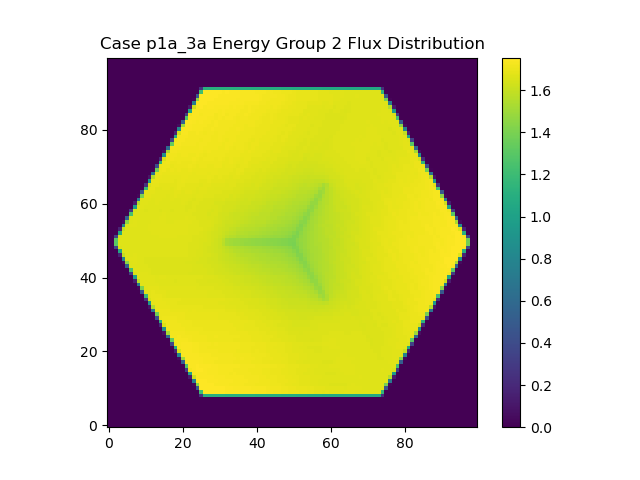

The file beside this chart, header and first rows:
0.000000000000000000e+00, 0.000000000000000000e+00, 0.000000000000000000e+00, 0.000000000000000000e+00, 0.000000000000000000e+00, 0.000000000000000000e+00, 0.000000000000000000e+00, 0.000000000000000000e+00, 0.000000000000000000e+00, 0.000000000000000000e+00, 0.000000000000000000e+00, 0.000000000000000000e+00, 0.000000000000000000e+00, 0.000000000000000000e+00, 0.000000000000000000e+00, 0.000000000000000000e+00, 0.000000000000000000e+00, 0.000000000000000000e+00, 0.000000000000000000e+00, 0.000000000000000000e+00, 0.000000000000000000e+00, 0.000000000000000000e+00, 0.000000000000000000e+00, 0.000000000000000000e+00
0.000000000000000000e+00, 0.000000000000000000e+00, 0.000000000000000000e+00, 0.000000000000000000e+00, 0.000000000000000000e+00, 0.000000000000000000e+00, 0.000000000000000000e+00, 0.000000000000000000e+00, 0.000000000000000000e+00, 0.000000000000000000e+00, 0.000000000000000000e+00, 0.000000000000000000e+00, 0.000000000000000000e+00, 0.000000000000000000e+00, 0.000000000000000000e+00, 0.000000000000000000e+00, 0.000000000000000000e+00, 0.000000000000000000e+00, 0.000000000000000000e+00, 0.000000000000000000e+00, 0.000000000000000000e+00, 0.000000000000000000e+00, 0.000000000000000000e+00, 0.000000000000000000e+00
0.000000000000000000e+00, 0.000000000000000000e+00, 0.000000000000000000e+00, 0.000000000000000000e+00, 0.000000000000000000e+00, 0.000000000000000000e+00, 0.000000000000000000e+00, 0.000000000000000000e+00, 0.000000000000000000e+00, 0.000000000000000000e+00, 0.000000000000000000e+00, 0.000000000000000000e+00, 0.000000000000000000e+00, 0.000000000000000000e+00, 0.000000000000000000e+00, 0.000000000000000000e+00, 0.000000000000000000e+00, 0.000000000000000000e+00, 0.000000000000000000e+00, 0.000000000000000000e+00, 0.000000000000000000e+00, 0.000000000000000000e+00, 0.000000000000000000e+00, 0.000000000000000000e+00
0.000000000000000000e+00, 0.000000000000000000e+00, 0.000000000000000000e+00, 0.000000000000000000e+00, 0.000000000000000000e+00, 0.000000000000000000e+00, 0.000000000000000000e+00, 0.000000000000000000e+00, 0.000000000000000000e+00, 0.000000000000000000e+00, 0.000000000000000000e+00, 0.000000000000000000e+00, 0.000000000000000000e+00, 0.000000000000000000e+00, 0.000000000000000000e+00, 0.000000000000000000e+00, 0.000000000000000000e+00, 0.000000000000000000e+00, 0.000000000000000000e+00, 0.000000000000000000e+00, 0.000000000000000000e+00, 0.000000000000000000e+00, 0.000000000000000000e+00, 0.000000000000000000e+00
0.000000000000000000e+00, 0.000000000000000000e+00, 0.000000000000000000e+00, 0.000000000000000000e+00, 0.000000000000000000e+00, 0.000000000000000000e+00, 0.000000000000000000e+00, 0.000000000000000000e+00, 0.000000000000000000e+00, 0.000000000000000000e+00, 0.000000000000000000e+00, 0.000000000000000000e+00, 0.000000000000000000e+00, 0.000000000000000000e+00, 0.000000000000000000e+00, 0.000000000000000000e+00, 0.000000000000000000e+00, 0.000000000000000000e+00, 0.000000000000000000e+00, 0.000000000000000000e+00, 0.000000000000000000e+00, 0.000000000000000000e+00, 0.000000000000000000e+00, 0.000000000000000000e+00
0.000000000000000000e+00, 0.000000000000000000e+00, 0.000000000000000000e+00, 0.000000000000000000e+00, 0.000000000000000000e+00, 0.000000000000000000e+00, 0.000000000000000000e+00, 0.000000000000000000e+00, 0.000000000000000000e+00, 0.000000000000000000e+00, 0.000000000000000000e+00, 0.000000000000000000e+00, 0.000000000000000000e+00, 0.000000000000000000e+00, 0.000000000000000000e+00, 0.000000000000000000e+00, 0.000000000000000000e+00, 0.000000000000000000e+00, 0.000000000000000000e+00, 0.000000000000000000e+00, 0.000000000000000000e+00, 0.000000000000000000e+00, 0.000000000000000000e+00, 0.000000000000000000e+00
0.000000000000000000e+00, 0.000000000000000000e+00, 0.000000000000000000e+00, 0.000000000000000000e+00, 0.000000000000000000e+00, 0.000000000000000000e+00, 0.000000000000000000e+00, 0.000000000000000000e+00, 0.000000000000000000e+00, 0.000000000000000000e+00, 0.000000000000000000e+00, 0.000000000000000000e+00, 0.000000000000000000e+00, 0.000000000000000000e+00, 0.000000000000000000e+00, 0.000000000000000000e+00, 0.000000000000000000e+00, 0.000000000000000000e+00, 0.000000000000000000e+00, 0.000000000000000000e+00, 0.000000000000000000e+00, 0.000000000000000000e+00, 0.000000000000000000e+00, 0.000000000000000000e+00
0.000000000000000000e+00, 0.000000000000000000e+00, 0.000000000000000000e+00, 0.000000000000000000e+00, 0.000000000000000000e+00, 0.000000000000000000e+00, 0.000000000000000000e+00, 0.000000000000000000e+00, 0.000000000000000000e+00, 0.000000000000000000e+00, 0.000000000000000000e+00, 0.000000000000000000e+00, 0.000000000000000000e+00, 0.000000000000000000e+00, 0.000000000000000000e+00, 0.000000000000000000e+00, 0.000000000000000000e+00, 0.000000000000000000e+00, 0.000000000000000000e+00, 0.000000000000000000e+00, 0.000000000000000000e+00, 0.000000000000000000e+00, 0.000000000000000000e+00, 0.000000000000000000e+00
0.000000000000000000e+00, 0.000000000000000000e+00, 0.000000000000000000e+00, 0.000000000000000000e+00, 0.000000000000000000e+00, 0.000000000000000000e+00, 0.000000000000000000e+00, 0.000000000000000000e+00, 0.000000000000000000e+00, 0.000000000000000000e+00, 0.000000000000000000e+00, 0.000000000000000000e+00, 0.000000000000000000e+00, 0.000000000000000000e+00, 0.000000000000000000e+00, 0.000000000000000000e+00, 0.000000000000000000e+00, 0.000000000000000000e+00, 0.000000000000000000e+00, 0.000000000000000000e+00, 0.000000000000000000e+00, 0.000000000000000000e+00, 0.000000000000000000e+00, 0.000000000000000000e+00
0.000000000000000000e+00, 0.000000000000000000e+00, 0.000000000000000000e+00, 0.000000000000000000e+00, 0.000000000000000000e+00, 0.000000000000000000e+00, 0.000000000000000000e+00, 0.000000000000000000e+00, 0.000000000000000000e+00, 0.000000000000000000e+00, 0.000000000000000000e+00, 0.000000000000000000e+00, 0.000000000000000000e+00, 0.000000000000000000e+00, 0.000000000000000000e+00, 0.000000000000000000e+00, 0.000000000000000000e+00, 0.000000000000000000e+00, 0.000000000000000000e+00, 0.000000000000000000e+00, 0.000000000000000000e+00, 0.000000000000000000e+00, 0.000000000000000000e+00, 0.000000000000000000e+00
0.000000000000000000e+00, 0.000000000000000000e+00, 0.000000000000000000e+00, 0.000000000000000000e+00, 0.000000000000000000e+00, 0.000000000000000000e+00, 0.000000000000000000e+00, 0.000000000000000000e+00, 0.000000000000000000e+00, 0.000000000000000000e+00, 0.000000000000000000e+00, 0.000000000000000000e+00, 0.000000000000000000e+00, 0.000000000000000000e+00, 0.000000000000000000e+00, 0.000000000000000000e+00, 0.000000000000000000e+00, 0.000000000000000000e+00, 0.000000000000000000e+00, 0.000000000000000000e+00, 0.000000000000000000e+00, 0.000000000000000000e+00, 0.000000000000000000e+00, 0.000000000000000000e+00
0.000000000000000000e+00, 0.000000000000000000e+00, 0.000000000000000000e+00, 0.000000000000000000e+00, 0.000000000000000000e+00, 0.000000000000000000e+00, 0.000000000000000000e+00, 0.000000000000000000e+00, 0.000000000000000000e+00, 0.000000000000000000e+00, 0.000000000000000000e+00, 0.000000000000000000e+00, 0.000000000000000000e+00, 0.000000000000000000e+00, 0.000000000000000000e+00, 0.000000000000000000e+00, 0.000000000000000000e+00, 0.000000000000000000e+00, 0.000000000000000000e+00, 0.000000000000000000e+00, 0.000000000000000000e+00, 0.000000000000000000e+00, 0.000000000000000000e+00, 4.786400683817049805e+12
0.000000000000000000e+00, 0.000000000000000000e+00, 0.000000000000000000e+00, 0.000000000000000000e+00, 0.000000000000000000e+00, 0.000000000000000000e+00, 0.000000000000000000e+00, 0.000000000000000000e+00, 0.000000000000000000e+00, 0.000000000000000000e+00, 0.000000000000000000e+00, 0.000000000000000000e+00, 0.000000000000000000e+00, 0.000000000000000000e+00, 0.000000000000000000e+00, 0.000000000000000000e+00, 0.000000000000000000e+00, 0.000000000000000000e+00, 0.000000000000000000e+00, 0.000000000000000000e+00, 0.000000000000000000e+00, 0.000000000000000000e+00, 0.000000000000000000e+00, 1.243873712907841875e+14
0.000000000000000000e+00, 0.000000000000000000e+00, 0.000000000000000000e+00, 0.000000000000000000e+00, 0.000000000000000000e+00, 0.000000000000000000e+00, 0.000000000000000000e+00, 0.000000000000000000e+00, 0.000000000000000000e+00, 0.000000000000000000e+00, 0.000000000000000000e+00, 0.000000000000000000e+00, 0.000000000000000000e+00, 0.000000000000000000e+00, 0.000000000000000000e+00, 0.000000000000000000e+00, 0.000000000000000000e+00, 0.000000000000000000e+00, 0.000000000000000000e+00, 0.000000000000000000e+00, 0.000000000000000000e+00, 0.000000000000000000e+00, 2.160847790848397266e+13, 2.711755170914401875e+14
0.000000000000000000e+00, 0.000000000000000000e+00, 0.000000000000000000e+00, 0.000000000000000000e+00, 0.000000000000000000e+00, 0.000000000000000000e+00, 0.000000000000000000e+00, 0.000000000000000000e+00, 0.000000000000000000e+00, 0.000000000000000000e+00, 0.000000000000000000e+00, 0.000000000000000000e+00, 0.000000000000000000e+00, 0.000000000000000000e+00, 0.000000000000000000e+00, 0.000000000000000000e+00, 0.000000000000000000e+00, 0.000000000000000000e+00, 0.000000000000000000e+00, 0.000000000000000000e+00, 0.000000000000000000e+00, 0.000000000000000000e+00, 1.693224485403065938e+14, 2.913480080718090625e+14
0.000000000000000000e+00, 0.000000000000000000e+00, 0.000000000000000000e+00, 0.000000000000000000e+00, 0.000000000000000000e+00, 0.000000000000000000e+00, 0.000000000000000000e+00, 0.000000000000000000e+00, 0.000000000000000000e+00, 0.000000000000000000e+00, 0.000000000000000000e+00, 0.000000000000000000e+00, 0.000000000000000000e+00, 0.000000000000000000e+00, 0.000000000000000000e+00, 0.000000000000000000e+00, 0.000000000000000000e+00, 0.000000000000000000e+00, 0.000000000000000000e+00, 0.000000000000000000e+00, 0.000000000000000000e+00, 5.041969030320935938e+13, 2.869990636600790625e+14, 2.912848361958973125e+14
0.000000000000000000e+00, 0.000000000000000000e+00, 0.000000000000000000e+00, 0.000000000000000000e+00, 0.000000000000000000e+00, 0.000000000000000000e+00, 0.000000000000000000e+00, 0.000000000000000000e+00, 0.000000000000000000e+00, 0.000000000000000000e+00, 0.000000000000000000e+00, 0.000000000000000000e+00, 0.000000000000000000e+00, 0.000000000000000000e+00, 0.000000000000000000e+00, 0.000000000000000000e+00, 0.000000000000000000e+00, 0.000000000000000000e+00, 0.000000000000000000e+00, 0.000000000000000000e+00, 1.498256143726520081e+11, 2.139048499241257500e+14, 2.911863718612541250e+14, 2.907358996750857500e+14
0.000000000000000000e+00, 0.000000000000000000e+00, 0.000000000000000000e+00, 0.000000000000000000e+00, 0.000000000000000000e+00, 0.000000000000000000e+00, 0.000000000000000000e+00, 0.000000000000000000e+00, 0.000000000000000000e+00, 0.000000000000000000e+00, 0.000000000000000000e+00, 0.000000000000000000e+00, 0.000000000000000000e+00, 0.000000000000000000e+00, 0.000000000000000000e+00, 0.000000000000000000e+00, 0.000000000000000000e+00, 0.000000000000000000e+00, 0.000000000000000000e+00, 0.000000000000000000e+00, 9.101343580681542188e+13, 2.906900391958241250e+14, 2.907257690378261250e+14, 2.900972774779269375e+14
0.000000000000000000e+00, 0.000000000000000000e+00, 0.000000000000000000e+00, 0.000000000000000000e+00, 0.000000000000000000e+00, 0.000000000000000000e+00, 0.000000000000000000e+00, 0.000000000000000000e+00, 0.000000000000000000e+00, 0.000000000000000000e+00, 0.000000000000000000e+00, 0.000000000000000000e+00, 0.000000000000000000e+00, 0.000000000000000000e+00, 0.000000000000000000e+00, 0.000000000000000000e+00, 0.000000000000000000e+00, 0.000000000000000000e+00, 0.000000000000000000e+00, 8.056710491169647461e+12, 2.505176126463467500e+14, 2.905827236249627500e+14, 2.905020587394414375e+14, 2.888957432363792500e+14
0.000000000000000000e+00, 0.000000000000000000e+00, 0.000000000000000000e+00, 0.000000000000000000e+00, 0.000000000000000000e+00, 0.000000000000000000e+00, 0.000000000000000000e+00, 0.000000000000000000e+00, 0.000000000000000000e+00, 0.000000000000000000e+00, 0.000000000000000000e+00, 0.000000000000000000e+00, 0.000000000000000000e+00, 0.000000000000000000e+00, 0.000000000000000000e+00, 0.000000000000000000e+00, 0.000000000000000000e+00, 0.000000000000000000e+00, 0.000000000000000000e+00, 1.354924704093699219e+14, 2.899888556562740625e+14, 2.902038105308933125e+14, 2.894890815203232500e+14, 2.884756380566301250e+14
0.000000000000000000e+00, 0.000000000000000000e+00, 0.000000000000000000e+00, 0.000000000000000000e+00, 0.000000000000000000e+00, 0.000000000000000000e+00, 0.000000000000000000e+00, 0.000000000000000000e+00, 0.000000000000000000e+00, 0.000000000000000000e+00, 0.000000000000000000e+00, 0.000000000000000000e+00, 0.000000000000000000e+00, 0.000000000000000000e+00, 0.000000000000000000e+00, 0.000000000000000000e+00, 0.000000000000000000e+00, 0.000000000000000000e+00, 2.791945311812179297e+13, 2.746124553362854688e+14, 2.896359304239053750e+14, 2.897021021967367500e+14, 2.881318015204899375e+14, 2.881552426084707500e+14
0.000000000000000000e+00, 0.000000000000000000e+00, 0.000000000000000000e+00, 0.000000000000000000e+00, 0.000000000000000000e+00, 0.000000000000000000e+00, 0.000000000000000000e+00, 0.000000000000000000e+00, 0.000000000000000000e+00, 0.000000000000000000e+00, 0.000000000000000000e+00, 0.000000000000000000e+00, 0.000000000000000000e+00, 0.000000000000000000e+00, 0.000000000000000000e+00, 0.000000000000000000e+00, 0.000000000000000000e+00, 0.000000000000000000e+00, 1.799932032156183750e+14, 2.888864147919771875e+14, 2.893902573410580625e+14, 2.884964926621128750e+14, 2.881030151719956250e+14, 2.878865105400976875e+14
0.000000000000000000e+00, 0.000000000000000000e+00, 0.000000000000000000e+00, 0.000000000000000000e+00, 0.000000000000000000e+00, 0.000000000000000000e+00, 0.000000000000000000e+00, 0.000000000000000000e+00, 0.000000000000000000e+00, 0.000000000000000000e+00, 0.000000000000000000e+00, 0.000000000000000000e+00, 0.000000000000000000e+00, 0.000000000000000000e+00, 0.000000000000000000e+00, 0.000000000000000000e+00, 0.000000000000000000e+00, 5.958042002996985938e+13, 2.868562117523262500e+14, 2.889492429880193125e+14, 2.888297715573946250e+14, 2.877689042339950625e+14, 2.875963687444098750e+14, 2.875778818849106250e+14
0.000000000000000000e+00, 0.000000000000000000e+00, 0.000000000000000000e+00, 0.000000000000000000e+00, 0.000000000000000000e+00, 0.000000000000000000e+00, 0.000000000000000000e+00, 0.000000000000000000e+00, 0.000000000000000000e+00, 0.000000000000000000e+00, 0.000000000000000000e+00, 0.000000000000000000e+00, 0.000000000000000000e+00, 0.000000000000000000e+00, 0.000000000000000000e+00, 0.000000000000000000e+00, 1.080969316260662598e+12, 2.230999869949015000e+14, 2.883812688294611250e+14, 2.888777180192966875e+14, 2.873267666043072500e+14, 2.872994795842538750e+14, 2.875193027078488125e+14, 2.873679017305741250e+14
0.000000000000000000e+00, 0.000000000000000000e+00, 0.000000000000000000e+00, 0.000000000000000000e+00, 0.000000000000000000e+00, 0.000000000000000000e+00, 0.000000000000000000e+00, 0.000000000000000000e+00, 0.000000000000000000e+00, 0.000000000000000000e+00, 0.000000000000000000e+00, 0.000000000000000000e+00, 0.000000000000000000e+00, 0.000000000000000000e+00, 0.000000000000000000e+00, 0.000000000000000000e+00, 1.019465277151049219e+14, 2.876284301425679375e+14, 2.878093381658525000e+14, 2.878542081007347500e+14, 2.864899685546645625e+14, 2.867729442672618750e+14, 2.869791724218609375e+14, 2.866577696661015625e+14
0.000000000000000000e+00, 0.000000000000000000e+00, 0.000000000000000000e+00, 0.000000000000000000e+00, 0.000000000000000000e+00, 0.000000000000000000e+00, 0.000000000000000000e+00, 0.000000000000000000e+00, 0.000000000000000000e+00, 0.000000000000000000e+00, 0.000000000000000000e+00, 0.000000000000000000e+00, 0.000000000000000000e+00, 0.000000000000000000e+00, 0.000000000000000000e+00, 1.209479631328067969e+13, 2.554277255358618438e+14, 2.874097000573644375e+14, 2.874925117791261875e+14, 2.860235906334472500e+14, 2.863869887985755000e+14, 2.863105622372546875e+14, 2.864744021822265000e+14, 2.860869068344174375e+14
0.000000000000000000e+00, 0.000000000000000000e+00, 0.000000000000000000e+00, 0.000000000000000000e+00, 0.000000000000000000e+00, 0.000000000000000000e+00, 0.000000000000000000e+00, 0.000000000000000000e+00, 0.000000000000000000e+00, 0.000000000000000000e+00, 0.000000000000000000e+00, 0.000000000000000000e+00, 0.000000000000000000e+00, 0.000000000000000000e+00, 0.000000000000000000e+00, 1.459668704697503750e+14, 2.867360684813721875e+14, 2.868550939587371250e+14, 2.862864925308330000e+14, 2.856813006746383750e+14, 2.863818756339159375e+14, 2.864014598148345625e+14, 2.858437506681271250e+14, 2.855735942767689375e+14
0.000000000000000000e+00, 0.000000000000000000e+00, 0.000000000000000000e+00, 0.000000000000000000e+00, 0.000000000000000000e+00, 0.000000000000000000e+00, 0.000000000000000000e+00, 0.000000000000000000e+00, 0.000000000000000000e+00, 0.000000000000000000e+00, 0.000000000000000000e+00, 0.000000000000000000e+00, 0.000000000000000000e+00, 0.000000000000000000e+00, 3.487058782032510938e+13, 2.761255431964237188e+14, 2.862217818427091875e+14, 2.863873934424761875e+14, 2.850592630694998125e+14, 2.852964064318041875e+14, 2.856166715463283750e+14, 2.854920631395988750e+14, 2.849446874731298750e+14, 2.861013390745376250e+14
0.000000000000000000e+00, 0.000000000000000000e+00, 0.000000000000000000e+00, 0.000000000000000000e+00, 0.000000000000000000e+00, 0.000000000000000000e+00, 0.000000000000000000e+00, 0.000000000000000000e+00, 0.000000000000000000e+00, 0.000000000000000000e+00, 0.000000000000000000e+00, 0.000000000000000000e+00, 0.000000000000000000e+00, 0.000000000000000000e+00, 1.893787629862117188e+14, 2.856861755307319375e+14, 2.860812582281041875e+14, 2.847045179446866250e+14, 2.845566188768005000e+14, 2.850133631493610000e+14, 2.846807257006399375e+14, 2.844360021970721250e+14, 2.846792141633494375e+14, 2.854141484035037500e+14
0.000000000000000000e+00, 0.000000000000000000e+00, 0.000000000000000000e+00, 0.000000000000000000e+00, 0.000000000000000000e+00, 0.000000000000000000e+00, 0.000000000000000000e+00, 0.000000000000000000e+00, 0.000000000000000000e+00, 0.000000000000000000e+00, 0.000000000000000000e+00, 0.000000000000000000e+00, 0.000000000000000000e+00, 6.911075640076681250e+13, 2.842572692982496250e+14, 2.852581377454818750e+14, 2.849105654311954375e+14, 2.836944474444847500e+14, 2.843102504724388750e+14, 2.846330698880553125e+14, 2.842017636403480000e+14, 2.838142965997082500e+14, 2.851108911160010000e+14, 2.845557126251040000e+14
0.000000000000000000e+00, 0.000000000000000000e+00, 0.000000000000000000e+00, 0.000000000000000000e+00, 0.000000000000000000e+00, 0.000000000000000000e+00, 0.000000000000000000e+00, 0.000000000000000000e+00, 0.000000000000000000e+00, 0.000000000000000000e+00, 0.000000000000000000e+00, 0.000000000000000000e+00, 2.832565193033276367e+12, 2.296004997139081250e+14, 2.840460830248623125e+14, 2.848731285290049375e+14, 2.834984145774640625e+14, 2.839821231657943125e+14, 2.837063930349597500e+14, 2.839093877904439375e+14, 2.830671935389598125e+14, 2.835961118927855625e+14, 2.840005287121598125e+14, 2.830078143847068750e+14
0.000000000000000000e+00, 0.000000000000000000e+00, 0.000000000000000000e+00, 0.000000000000000000e+00, 0.000000000000000000e+00, 0.000000000000000000e+00, 0.000000000000000000e+00, 0.000000000000000000e+00, 0.000000000000000000e+00, 0.000000000000000000e+00, 0.000000000000000000e+00, 0.000000000000000000e+00, 1.123343241867833906e+14, 2.835088476262457500e+14, 2.837709554834856875e+14, 2.833825337460883125e+14, 2.826602905220229375e+14, 2.832564586181977500e+14, 2.831077506165781250e+14, 2.831780951463220000e+14, 2.827528135044008125e+14, 2.835524004168925625e+14, 2.828199128722877500e+14, 2.821969491710646250e+14
0.000000000000000000e+00, 0.000000000000000000e+00, 0.000000000000000000e+00, 0.000000000000000000e+00, 0.000000000000000000e+00, 0.000000000000000000e+00, 0.000000000000000000e+00, 0.000000000000000000e+00, 0.000000000000000000e+00, 0.000000000000000000e+00, 0.000000000000000000e+00, 1.679968555010621484e+13, 2.588868123707394062e+14, 2.832220937443784375e+14, 2.832409782718829375e+14, 2.818911365236320000e+14, 2.819811802389180625e+14, 2.824737699864831250e+14, 2.823258132255880000e+14, 2.821304447901621250e+14, 2.830855702119178750e+14, 2.831065392706048750e+14, 2.816861597488243125e+14, 2.821282801771895000e+14
0.000000000000000000e+00, 0.000000000000000000e+00, 0.000000000000000000e+00, 0.000000000000000000e+00, 0.000000000000000000e+00, 0.000000000000000000e+00, 0.000000000000000000e+00, 0.000000000000000000e+00, 0.000000000000000000e+00, 0.000000000000000000e+00, 0.000000000000000000e+00, 1.556183569966392188e+14, 2.826503875566764375e+14, 2.831886771624511875e+14, 2.819919409029173125e+14, 2.816795480197751875e+14, 2.817451395350209375e+14, 2.818006385351065000e+14, 2.813255994080401250e+14, 2.819478362793999375e+14, 2.826824947054700625e+14, 2.818737642195383125e+14, 2.816550307135982500e+14, 2.818163605279655000e+14
0.000000000000000000e+00, 0.000000000000000000e+00, 0.000000000000000000e+00, 0.000000000000000000e+00, 0.000000000000000000e+00, 0.000000000000000000e+00, 0.000000000000000000e+00, 0.000000000000000000e+00, 0.000000000000000000e+00, 0.000000000000000000e+00, 4.234658575411782031e+13, 2.755163817056969375e+14, 2.820236619000508750e+14, 2.820697319880123750e+14, 2.806904093834195938e+14, 2.812138164678162188e+14, 2.812319453028877812e+14, 2.808183261935631250e+14, 2.804029564736846875e+14, 2.819244739678756875e+14, 2.817327662973706875e+14, 2.807916892232989375e+14, 2.813655243477591875e+14, 2.813036914199941250e+14
0.000000000000000000e+00, 0.000000000000000000e+00, 0.000000000000000000e+00, 0.000000000000000000e+00, 0.000000000000000000e+00, 0.000000000000000000e+00, 0.000000000000000000e+00, 0.000000000000000000e+00, 0.000000000000000000e+00, 0.000000000000000000e+00, 1.984741428806510000e+14, 2.815146095577995000e+14, 2.816619443496471875e+14, 2.802155507095191875e+14, 2.802245692805140000e+14, 2.806242154423341562e+14, 2.809348736038198750e+14, 2.799162228114593438e+14, 2.803629127709147812e+14, 2.815390874421476250e+14, 2.806138781585052188e+14, 2.807836685951380000e+14, 2.810532960623036562e+14, 2.807704968155951250e+14
0.000000000000000000e+00, 0.000000000000000000e+00, 0.000000000000000000e+00, 0.000000000000000000e+00, 0.000000000000000000e+00, 0.000000000000000000e+00, 0.000000000000000000e+00, 0.000000000000000000e+00, 0.000000000000000000e+00, 7.936473412002706250e+13, 2.809721413779483125e+14, 2.808484570196126250e+14, 2.809265680414751875e+14, 2.792482016530701562e+14, 2.798611004022872188e+14, 2.801300809978650938e+14, 2.802435107279730938e+14, 2.794283090438851562e+14, 2.805983324239470625e+14, 2.803122069790644062e+14, 2.797348891203207500e+14, 2.803027633359934375e+14, 2.806110084836407500e+14, 2.800110403651181875e+14
0.000000000000000000e+00, 0.000000000000000000e+00, 0.000000000000000000e+00, 0.000000000000000000e+00, 0.000000000000000000e+00, 0.000000000000000000e+00, 0.000000000000000000e+00, 0.000000000000000000e+00, 5.378036613975850586e+12, 2.354798368951757812e+14, 2.803894953610431875e+14, 2.807537030183176250e+14, 2.793333308690834688e+14, 2.793024200543642812e+14, 2.795596849357394688e+14, 2.795701981415184375e+14, 2.790845588600664688e+14, 2.794644292241756250e+14, 2.803240240767907188e+14, 2.793284381906061875e+14, 2.796923634950344375e+14, 2.796778469669292500e+14, 2.797883516480393750e+14, 2.788846659127721250e+14
0.000000000000000000e+00, 0.000000000000000000e+00, 0.000000000000000000e+00, 0.000000000000000000e+00, 0.000000000000000000e+00, 0.000000000000000000e+00, 0.000000000000000000e+00, 0.000000000000000000e+00, 1.224374295799097500e+14, 2.797432966255108438e+14, 2.799126173553379062e+14, 2.795381060348095625e+14, 2.785835791404665625e+14, 2.794297408471413750e+14, 2.794111240790807188e+14, 2.789547155601091250e+14, 2.785878670862081250e+14, 2.793604015477757188e+14, 2.788337331773567188e+14, 2.787573839126912812e+14, 2.793543259423900938e+14, 2.795000597692789062e+14, 2.789226033015918125e+14, 2.778950697268721250e+14
0.000000000000000000e+00, 0.000000000000000000e+00, 0.000000000000000000e+00, 0.000000000000000000e+00, 0.000000000000000000e+00, 0.000000000000000000e+00, 0.000000000000000000e+00, 2.232729659721531250e+13, 2.617009804444440938e+14, 2.797416027501780312e+14, 2.795682174606104375e+14, 2.781421008811804688e+14, 2.787985733586974062e+14, 2.792293944826286250e+14, 2.789305781100023125e+14, 2.781949104965947188e+14, 2.787266575971014375e+14, 2.788017082411625000e+14, 2.780772513190165000e+14, 2.786537617996876250e+14, 2.791575653496383750e+14, 2.788146474502746562e+14, 2.778265210466517188e+14, 2.782895133332966562e+14
0.000000000000000000e+00, 0.000000000000000000e+00, 0.000000000000000000e+00, 0.000000000000000000e+00, 0.000000000000000000e+00, 0.000000000000000000e+00, 0.000000000000000000e+00, 1.655534539576529375e+14, 2.795305723930213125e+14, 2.794990193039964688e+14, 2.783287892273292188e+14, 2.783571322101677812e+14, 2.789827771822676562e+14, 2.786969827781736250e+14, 2.780657234576376875e+14, 2.783502460730852188e+14, 2.789563467811042188e+14, 2.781956413107246875e+14, 2.781249355382431875e+14, 2.786030829139525312e+14, 2.785311224208600312e+14, 2.779547570250878750e+14, 2.779158029708742500e+14, 2.781717168584078438e+14
0.000000000000000000e+00, 0.000000000000000000e+00, 0.000000000000000000e+00, 0.000000000000000000e+00, 0.000000000000000000e+00, 0.000000000000000000e+00, 5.079305934069513281e+13, 2.761540455793949062e+14, 2.794370808999814062e+14, 2.790545976442922188e+14, 2.779158966162275625e+14, 2.785940206539557188e+14, 2.786216475411093438e+14, 2.782376630400215000e+14, 2.777185848399434062e+14, 2.791030456837107500e+14, 2.790501836029736875e+14, 2.777782707885251875e+14, 2.783308300213312188e+14, 2.787136352125521250e+14, 2.783352223752385312e+14, 2.775036394645031562e+14, 2.783600484667355000e+14, 2.780845347482481250e+14
0.000000000000000000e+00, 0.000000000000000000e+00, 0.000000000000000000e+00, 0.000000000000000000e+00, 0.000000000000000000e+00, 3.060111767742497559e+11, 2.082480435915327812e+14, 2.791971945427900625e+14, 2.795110365413659688e+14, 2.782778645880803438e+14, 2.786020562695587812e+14, 2.787257685064025000e+14, 2.787913890514694375e+14, 2.781937081986780312e+14, 2.784379437477540312e+14, 2.794556663684409688e+14, 2.781067252060214375e+14, 2.785293615130171250e+14, 2.786808131321838125e+14, 2.788918695044991562e+14, 2.781602595855080312e+14, 2.785132485773003750e+14, 2.788870168177492188e+14, 2.776080544669506875e+14
0.000000000000000000e+00, 0.000000000000000000e+00, 0.000000000000000000e+00, 0.000000000000000000e+00, 0.000000000000000000e+00, 9.042587781455290625e+13, 2.791305741955012188e+14, 2.793014686584817188e+14, 2.794311843482559062e+14, 2.782435989059957812e+14, 2.786325500965986875e+14, 2.788016204269310625e+14, 2.789533934741518125e+14, 2.787081915778375312e+14, 2.794565828009151875e+14, 2.797210052544637188e+14, 2.784802696132095625e+14, 2.790180487594975625e+14, 2.789406211444232500e+14, 2.791052492954183125e+14, 2.787911272723039375e+14, 2.793333361215131250e+14, 2.790569371747744062e+14, 2.780972409292201562e+14
0.000000000000000000e+00, 0.000000000000000000e+00, 0.000000000000000000e+00, 0.000000000000000000e+00, 8.732128645551893555e+12, 2.423890132530755938e+14, 2.790166406913195625e+14, 2.796887404675436250e+14, 2.789873163838737812e+14, 2.787776175377985938e+14, 2.787208629903780625e+14, 2.789568103571512500e+14, 2.795143236138713750e+14, 2.797967175445767812e+14, 2.802779633530738438e+14, 2.793617661248061562e+14, 2.790346660647697188e+14, 2.790955719077840938e+14, 2.794351321754771875e+14, 2.794307631933133750e+14, 2.797039991458912188e+14, 2.796215037426698438e+14, 2.791492523323383750e+14, 2.786426732491440625e+14
0.000000000000000000e+00, 0.000000000000000000e+00, 0.000000000000000000e+00, 0.000000000000000000e+00, 1.334139158665312656e+14, 2.786187291426764375e+14, 2.793541183902792812e+14, 2.795710508798641562e+14, 2.790028567443149062e+14, 2.787845469220915312e+14, 2.790202312372535312e+14, 2.791530708135130312e+14, 2.797545843971496250e+14, 2.801353114031123125e+14, 2.801654277613008125e+14, 2.795194920007703125e+14, 2.792033725718281250e+14, 2.794027611133048125e+14, 2.795562422922289688e+14, 2.798573586657277812e+14, 2.797321022550280625e+14, 2.799220075545878750e+14, 2.790404239624502188e+14, 2.787101303264000938e+14
0.000000000000000000e+00, 0.000000000000000000e+00, 0.000000000000000000e+00, 2.866107147604498438e+13, 2.657088569177864688e+14, 2.787367228787582188e+14, 2.788294222101800938e+14, 2.790315495640855000e+14, 2.790759463121536562e+14, 2.791341137634738750e+14, 2.789936787251309375e+14, 2.791388976813373750e+14, 2.794771028398969062e+14, 2.797989960342850312e+14, 2.796215390992245625e+14, 2.793730394560492812e+14, 2.796177349737787812e+14, 2.796795538228397500e+14, 2.796167461848610312e+14, 2.797566141255447812e+14, 2.797694113355776562e+14, 2.795382971534991562e+14, 2.788315460905896875e+14, 2.783820850525299688e+14
0.000000000000000000e+00, 0.000000000000000000e+00, 0.000000000000000000e+00, 1.764079093318485625e+14, 2.785903426183166562e+14, 2.787635005766445312e+14, 2.784510849357395625e+14, 2.788126895911808750e+14, 2.790403483860036250e+14, 2.789469550792166562e+14, 2.789165156336947188e+14, 2.788800149207063125e+14, 2.791423651822871562e+14, 2.793741521446810625e+14, 2.795452013565695312e+14, 2.795781709438021250e+14, 2.794112386245465625e+14, 2.795319122383401875e+14, 2.795754929576614688e+14, 2.793493667119607500e+14, 2.791643041376041562e+14, 2.792268222501750625e+14, 2.788870827822860938e+14, 2.784054288546785312e+14
0.000000000000000000e+00, 0.000000000000000000e+00, 6.024727185290959375e+13, 2.769878288950670625e+14, 2.784146391838019062e+14, 2.781819992623952812e+14, 2.783355043952174688e+14, 2.784892261413181250e+14, 2.788518985472410000e+14, 2.788392157908715312e+14, 2.784339953621263750e+14, 2.786667921853158438e+14, 2.786625308064574375e+14, 2.790163273298935000e+14, 2.791907177700818438e+14, 2.794342594120804062e+14, 2.794645531378220312e+14, 2.792797749387670625e+14, 2.791734160435437812e+14, 2.788995937609496250e+14, 2.788481107209496250e+14, 2.788213502790839062e+14, 2.785523591661189062e+14, 2.778480572174130625e+14
0.000000000000000000e+00, 1.426967070402750000e+12, 2.180518673131721875e+14, 2.785032167985750000e+14, 2.784670058884170938e+14, 2.784219049618353125e+14, 2.782682784089431250e+14, 2.780988866286146250e+14, 2.785269686382418438e+14, 2.785683909344856562e+14, 2.788064173286647500e+14, 2.788621350127541875e+14, 2.789220949598945625e+14, 2.788775301491287812e+14, 2.789156125898183438e+14, 2.791061417162140000e+14, 2.787294542392495312e+14, 2.789594081996986562e+14, 2.790289838321887188e+14, 2.787852487589535938e+14, 2.787044047160486875e+14, 2.783165726134978750e+14, 2.782581105690475312e+14, 2.778882191445497500e+14
0.000000000000000000e+00, 1.424198144755975830e+12, 2.179466653162762188e+14, 2.786564208424667812e+14, 2.787492611229964062e+14, 2.782805631956780938e+14, 2.782322868292767188e+14, 2.781901437946483438e+14, 2.785438785078927500e+14, 2.787474384872201250e+14, 2.784656210244540625e+14, 2.789000749558649688e+14, 2.788973182164623125e+14, 2.788632657578626562e+14, 2.784174447748116875e+14, 2.787948817741472500e+14, 2.789206123699491875e+14, 2.788723050500636562e+14, 2.786100993184720312e+14, 2.786207665746648750e+14, 2.785151657133255312e+14, 2.780050008473607812e+14, 2.779192601069289375e+14, 2.773935859986373750e+14
0.000000000000000000e+00, 0.000000000000000000e+00, 6.019157536519234375e+13, 2.771233642421681875e+14, 2.787076423109826250e+14, 2.783524993067660000e+14, 2.786129774549506562e+14, 2.784149509294696562e+14, 2.785206130269645312e+14, 2.782100718381326562e+14, 2.782361455047841562e+14, 2.783366865349597812e+14, 2.785821612383581562e+14, 2.786789385953323125e+14, 2.784021542941975625e+14, 2.782982320816326875e+14, 2.784914730636256250e+14, 2.789002727372225625e+14, 2.786296145979210938e+14, 2.782397732392978125e+14, 2.786408335914431250e+14, 2.781665776668235000e+14, 2.777801766308884062e+14, 2.773881402836644375e+14
0.000000000000000000e+00, 0.000000000000000000e+00, 0.000000000000000000e+00, 1.763935486301326875e+14, 2.783580271207977188e+14, 2.787158014470478125e+14, 2.788324097440890938e+14, 2.787396320901955000e+14, 2.785182700314393750e+14, 2.783913067590926875e+14, 2.781943248468351562e+14, 2.784302419065127812e+14, 2.783016009860756875e+14, 2.784218703212210938e+14, 2.782762100569179062e+14, 2.782149494034003125e+14, 2.785229326444511875e+14, 2.786432171013653125e+14, 2.783246293777269375e+14, 2.780557746889661562e+14, 2.780026014826568438e+14, 2.780446698953891562e+14, 2.778502727439670312e+14, 2.773777735281719688e+14
0.000000000000000000e+00, 0.000000000000000000e+00, 0.000000000000000000e+00, 2.869913222269166406e+13, 2.654593593200514062e+14, 2.786114934653501562e+14, 2.791273717637150000e+14, 2.792989807102505000e+14, 2.790378598998546875e+14, 2.787860672301423438e+14, 2.785978048720993750e+14, 2.781081350912477188e+14, 2.783961229113085312e+14, 2.785836725287375625e+14, 2.781993715616938438e+14, 2.783646511037707188e+14, 2.787449471840473750e+14, 2.784939990796162812e+14, 2.785418581004670625e+14, 2.783514386276326875e+14, 2.783765293453068438e+14, 2.781050508278532500e+14, 2.779830059401774062e+14, 2.774595217698445312e+14
0.000000000000000000e+00, 0.000000000000000000e+00, 0.000000000000000000e+00, 0.000000000000000000e+00, 1.335189835078145312e+14, 2.788667699082117812e+14, 2.791886981159094062e+14, 2.795021001253905938e+14, 2.790344385254957500e+14, 2.781792158085506875e+14, 2.775430026175383438e+14, 2.775076642033820000e+14, 2.777661392868282812e+14, 2.774074425839410000e+14, 2.772302342683422188e+14, 2.774073283360058750e+14, 2.774542039102310625e+14, 2.775248282296793125e+14, 2.775930486711214375e+14, 2.775444487827887812e+14, 2.774042488239656250e+14, 2.774148665184591250e+14, 2.770372147018883438e+14, 2.766994109048806875e+14
0.000000000000000000e+00, 0.000000000000000000e+00, 0.000000000000000000e+00, 0.000000000000000000e+00, 8.742269672470260742e+12, 2.426310193342538125e+14, 2.787841793102760938e+14, 2.791433272846043750e+14, 2.788054393822966250e+14, 2.780802651590900938e+14, 2.776463873898148750e+14, 2.775817906115861250e+14, 2.772512104187641875e+14, 2.770898053433319062e+14, 2.768560384269401562e+14, 2.770998417068064062e+14, 2.771802832103266562e+14, 2.773564755585228750e+14, 2.770541230149470625e+14, 2.770853863178122500e+14, 2.770672411424309688e+14, 2.767524453014487188e+14, 2.765601347605765625e+14, 2.762702710186662188e+14
0.000000000000000000e+00, 0.000000000000000000e+00, 0.000000000000000000e+00, 0.000000000000000000e+00, 0.000000000000000000e+00, 9.039304739143812500e+13, 2.789329237581474062e+14, 2.788013395114350000e+14, 2.787398527282816562e+14, 2.787676633051423750e+14, 2.784665949725964062e+14, 2.779874088742289375e+14, 2.776716034830175938e+14, 2.776111077731509688e+14, 2.775352899794780312e+14, 2.774760612533797500e+14, 2.775338747191683750e+14, 2.775764714781123438e+14, 2.775920176694308750e+14, 2.777009904472635312e+14, 2.776256701108769062e+14, 2.774528170187405625e+14, 2.769176790554851875e+14, 2.767177935236840625e+14
0.000000000000000000e+00, 0.000000000000000000e+00, 0.000000000000000000e+00, 0.000000000000000000e+00, 0.000000000000000000e+00, 3.013233004531768188e+11, 2.081040731483668438e+14, 2.793077721313227812e+14, 2.792020472027242812e+14, 2.789556898740641562e+14, 2.787208746931860312e+14, 2.782486287644407188e+14, 2.777265930971051875e+14, 2.777728783586348438e+14, 2.775076654306406250e+14, 2.777518198811974688e+14, 2.776657400480412188e+14, 2.776595883655285938e+14, 2.775072402458349062e+14, 2.776189019052126250e+14, 2.775748756084689062e+14, 2.774322367915020625e+14, 2.771982719031586875e+14, 2.767983847433518750e+14
0.000000000000000000e+00, 0.000000000000000000e+00, 0.000000000000000000e+00, 0.000000000000000000e+00, 0.000000000000000000e+00, 0.000000000000000000e+00, 5.067840278324705469e+13, 2.757633004996754375e+14, 2.791836386328972500e+14, 2.794606932406691562e+14, 2.791967923504218125e+14, 2.787269962203246562e+14, 2.779480636476935938e+14, 2.774985268188486250e+14, 2.776327134788245000e+14, 2.775493846758600000e+14, 2.773322615137640000e+14, 2.772421855826809688e+14, 2.770652217038960938e+14, 2.769954827932649688e+14, 2.771462214307630625e+14, 2.768996532990636250e+14, 2.767679540800343750e+14, 2.766989513057441875e+14
0.000000000000000000e+00, 0.000000000000000000e+00, 0.000000000000000000e+00, 0.000000000000000000e+00, 0.000000000000000000e+00, 0.000000000000000000e+00, 0.000000000000000000e+00, 1.653182420632734062e+14, 2.796822882736564375e+14, 2.796331385697290000e+14, 2.799944203214851250e+14, 2.800427572266416250e+14, 2.794586919638973438e+14, 2.790746226281605938e+14, 2.793742149425650938e+14, 2.791988565351344062e+14, 2.789954135283437812e+14, 2.782485791877630000e+14, 2.782487543297522188e+14, 2.783753838779769375e+14, 2.786777200946615938e+14, 2.786507573010805938e+14, 2.781134740124976875e+14, 2.781967333110390625e+14
0.000000000000000000e+00, 0.000000000000000000e+00, 0.000000000000000000e+00, 0.000000000000000000e+00, 0.000000000000000000e+00, 0.000000000000000000e+00, 0.000000000000000000e+00, 2.227501737237392969e+13, 2.614111713815958125e+14, 2.800218111555321875e+14, 2.799934583603100625e+14, 2.801924194780629688e+14, 2.799938846133221250e+14, 2.790916672505197812e+14, 2.788675618551433438e+14, 2.786996899389386250e+14, 2.785941337294911250e+14, 2.781701224528249062e+14, 2.779882114073145625e+14, 2.780754514521273125e+14, 2.782681950716353750e+14, 2.782204480312725000e+14, 2.781674623390508125e+14, 2.781175647740487500e+14
... 39 more rows
